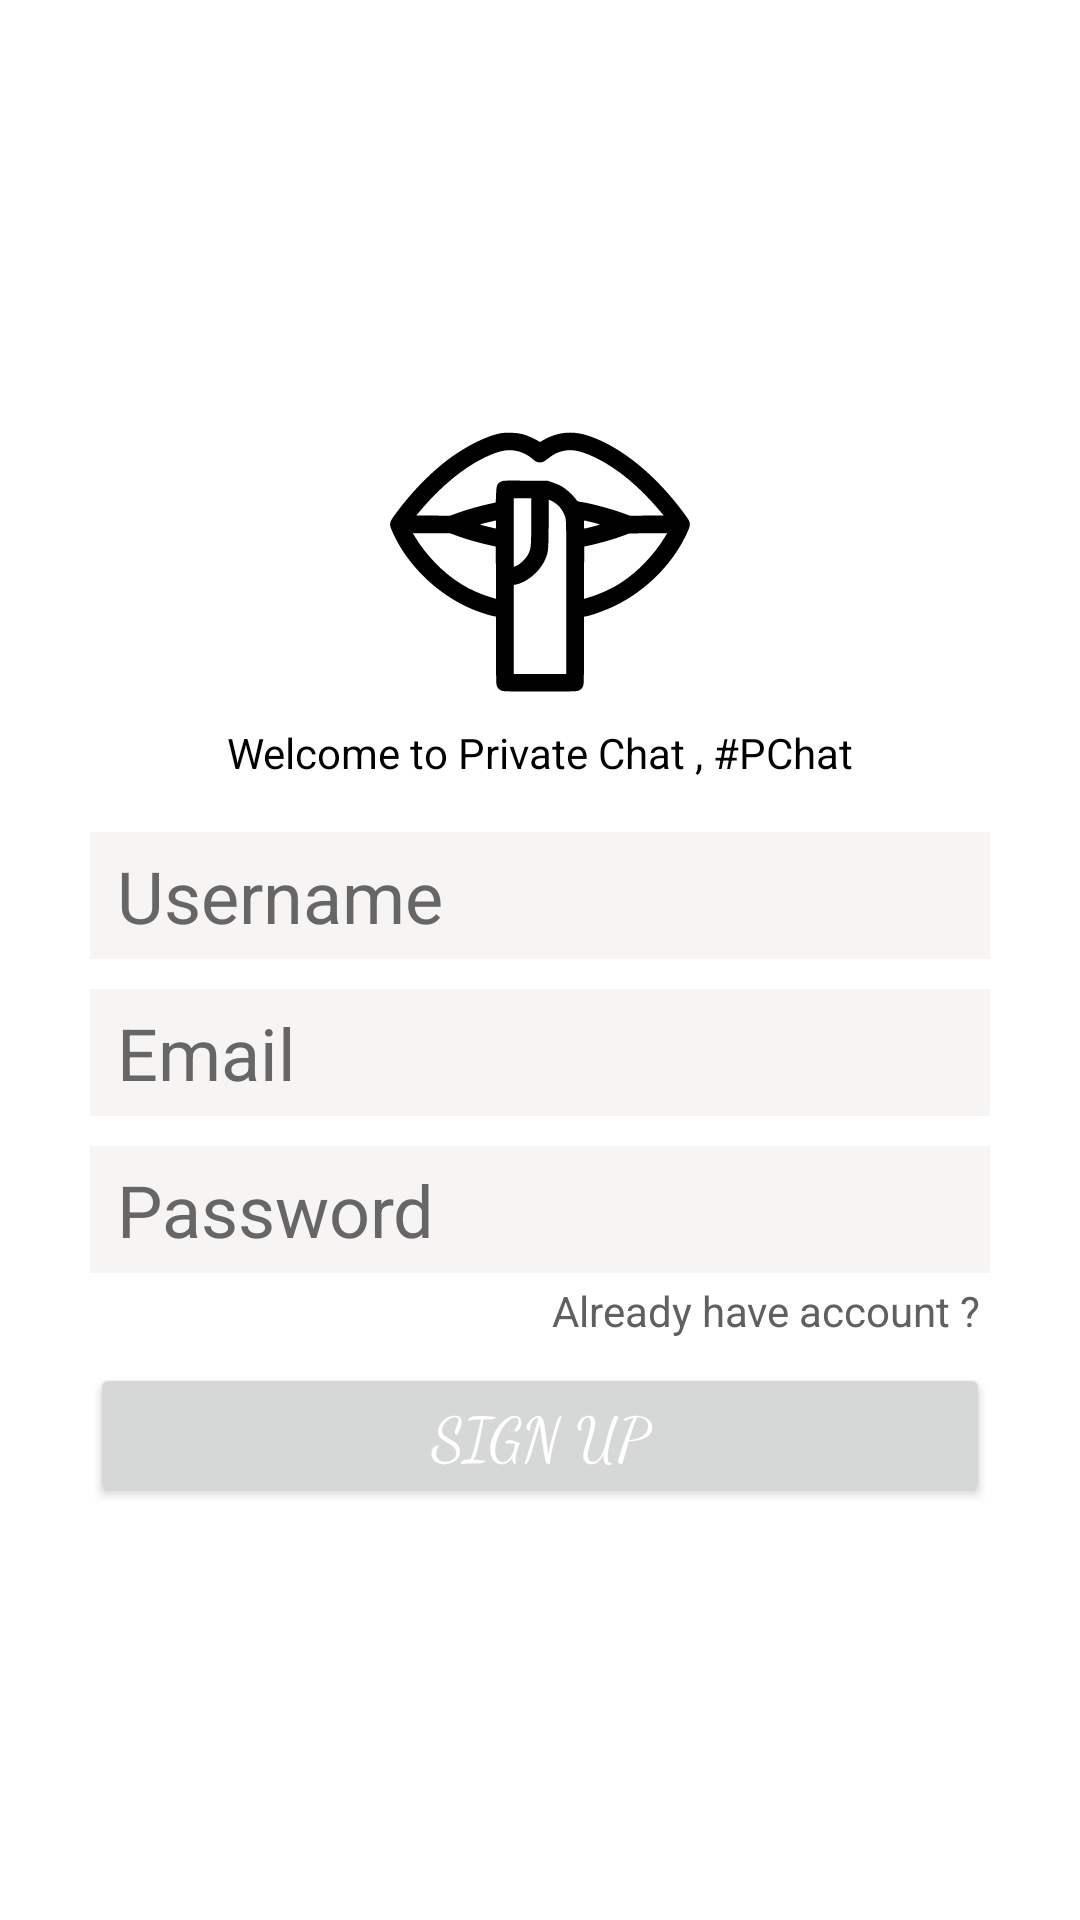

This screen was rendered from an Android layout file. Write that file and the resources it references.
<!-- AndroidManifest.xml: application theme Theme.PriChat -->
<!-- res/layout/activity_signup.xml -->
<?xml version="1.0" encoding="utf-8"?>
<LinearLayout xmlns:android="http://schemas.android.com/apk/res/android"
    xmlns:app="http://schemas.android.com/apk/res-auto"
    xmlns:tools="http://schemas.android.com/tools"
    android:layout_width="match_parent"
    android:layout_height="match_parent"
    tools:context=".Signup"
    android:background="#FFFFFF"
    android:gravity="center"
    android:orientation="vertical">

    <LinearLayout
        android:layout_width="match_parent"
        android:layout_height="wrap_content"
        android:layout_marginLeft="30dp"
        android:layout_marginRight="30dp"
        android:gravity="center_horizontal"
        android:orientation="vertical">

        <ImageView
            android:id="@+id/imageView"
            android:layout_width="100dp"
            android:layout_height="100dp"
            app:srcCompat="@drawable/silence" />

        <TextView
            android:id="@+id/textView3"
            android:layout_width="wrap_content"
            android:layout_height="wrap_content"
            android:layout_marginTop="2dp"
            android:layout_marginBottom="5dp"
            android:paddingLeft="5dp"
            android:paddingTop="2dp"
            android:paddingRight="5dp"
            android:paddingBottom="2dp"
            android:text="Welcome to Private Chat , #PChat"
            android:textColor="#000000" />

        <EditText
            android:id="@+id/username"
            android:layout_width="match_parent"
            android:layout_height="wrap_content"
            android:layout_marginTop="10dp"
            android:background="#40DDD4D4"
            android:ems="10"
            android:fontFamily="sans-serif"
            android:hint="Username"
            android:inputType="textPersonName"
            android:paddingLeft="9dp"
            android:paddingTop="5dp"
            android:paddingBottom="5dp"
            android:textColor="#000000"
            android:textColorHighlight="#000000"
            android:textColorHint="#676666"
            android:textColorLink="#000000"
            android:textSize="24sp"
            android:textStyle="normal" />

        <EditText
            android:id="@+id/email"
            android:layout_width="match_parent"
            android:layout_height="wrap_content"
            android:layout_marginTop="10dp"
            android:background="#40DDD4D4"
            android:ems="10"
            android:fontFamily="sans-serif"
            android:hint="Email"
            android:inputType="textEmailAddress"
            android:paddingLeft="9dp"
            android:paddingTop="5dp"
            android:paddingBottom="5dp"
            android:textColor="#000000"
            android:textColorHighlight="#000000"
            android:textColorHint="#676666"
            android:textColorLink="#000000"
            android:textSize="24sp"
            android:textStyle="normal" />

        <EditText
            android:id="@+id/password"
            android:layout_width="match_parent"
            android:layout_height="wrap_content"
            android:layout_marginTop="10dp"
            android:background="#40DDD4D4"
            android:ems="10"
            android:fontFamily="sans-serif"
            android:hint="Password"
            android:inputType="textPassword"
            android:paddingLeft="9dp"
            android:paddingTop="5dp"
            android:paddingBottom="5dp"
            android:textColor="#000000"
            android:textColorHighlight="#000000"
            android:textColorHint="#676666"
            android:textColorLink="#000000"
            android:textSize="24sp"
            android:textStyle="normal" />

        <TextView
            android:id="@+id/already_sign_in"
            android:layout_width="wrap_content"
            android:layout_height="wrap_content"
            android:layout_gravity="right"
            android:padding="3dp"
            android:text="Already have account ?"
            android:textColor="#606060" />

        <Button
            android:id="@+id/btn_sign_up"
            android:layout_width="match_parent"
            android:layout_height="wrap_content"
            android:layout_marginTop="5dp"
            android:fontFamily="cursive"
            android:paddingTop="10dp"
            android:paddingBottom="10dp"
            android:text="Sign up"
            android:textColor="#FFFFFF"
            android:textSize="20sp"
            app:cornerRadius="20dp" />













































    </LinearLayout>
</LinearLayout>
<!-- resources referenced by this layout -->
<resources>
  <!-- drawable silence: vector/xml drawable (drawable, 2554 chars, omitted) -->
  <style name="Theme.PriChat" parent="Theme.MaterialComponents.DayNight.DarkActionBar">
          
          <item name="colorPrimary">@color/black</item>
          <item name="colorPrimaryVariant">@color/black</item>
          <item name="colorOnPrimary">@color/white</item>
          
          <item name="colorSecondary">@color/teal_200</item>
          <item name="colorSecondaryVariant">@color/teal_700</item>
          <item name="colorOnSecondary">@color/black</item>
          
          <item name="android:statusBarColor">?attr/colorPrimaryVariant</item>
          
      </style>
  <!-- not gathered from this repository: default colours our renderer supplied (Android Studio template values) -->
  <color name="teal_200">#FF03DAC5</color>
  <color name="teal_700">#FF018786</color>
  <color name="black">#FF000000</color>
  <color name="white">#FFFFFFFF</color>
</resources>
